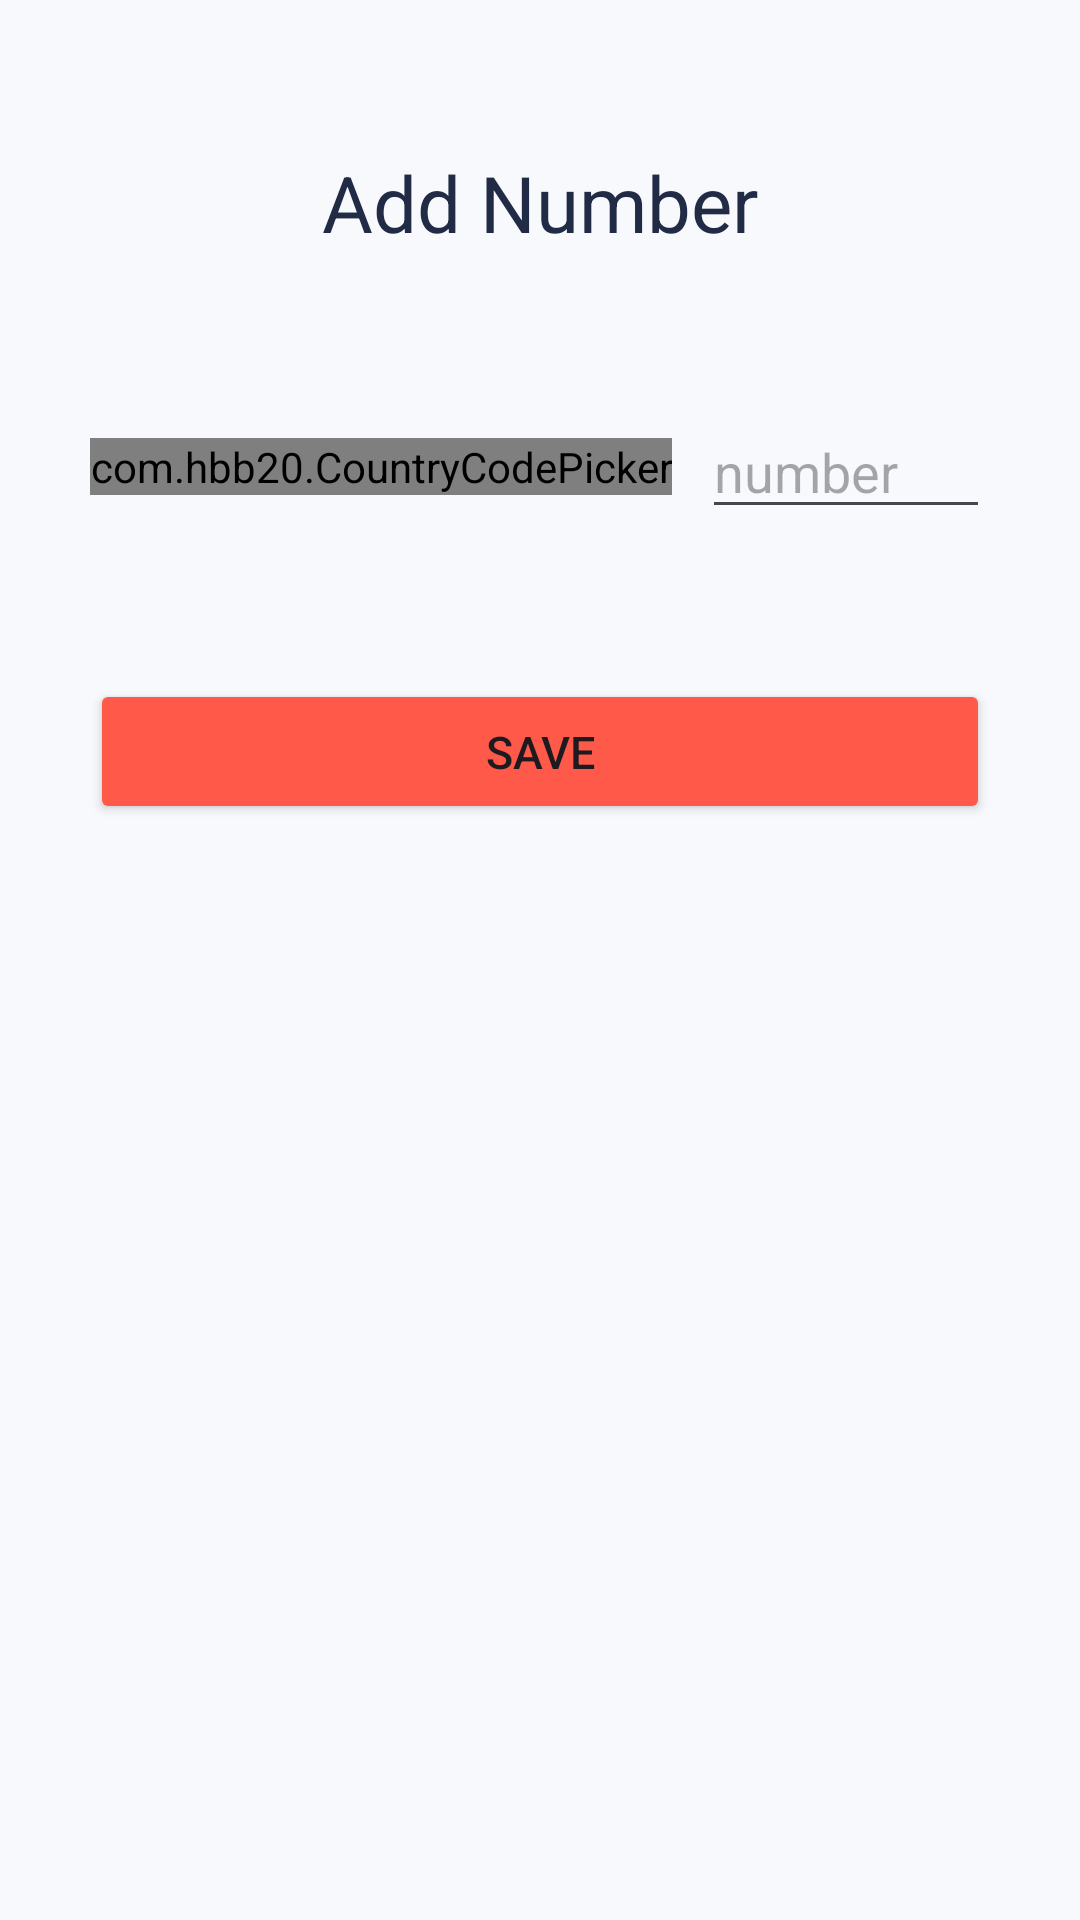

Here is an Android app screen rendered from its layout file. Give the layout XML and the strings, colors and styles it references.
<!-- AndroidManifest.xml: application theme Theme.ApolloMessageManager -->
<!-- res/layout/fragment_add_number.xml -->
<?xml version="1.0" encoding="utf-8"?>
<layout
    xmlns:android="http://schemas.android.com/apk/res/android"
    xmlns:tools="http://schemas.android.com/tools"
    xmlns:app="http://schemas.android.com/apk/res-auto">

    <data>
        <variable
            name="model"
            type="com.example.apollomessagemanager.AddNumberFragment" />
    </data>

    <ScrollView
        android:layout_width="match_parent"
        android:layout_height="match_parent"
        android:background="@color/background">

        <androidx.constraintlayout.widget.ConstraintLayout
            android:layout_width="match_parent"
            android:layout_height="wrap_content"
            android:padding="@dimen/margin_30">

            <ImageView
                android:id="@+id/backIv"
                android:layout_width="wrap_content"
                android:layout_height="wrap_content"
                android:layout_marginBottom="@dimen/margin_22"
                android:background="@drawable/ic_back"
                app:layout_constraintStart_toStartOf="parent"
                app:layout_constraintTop_toTopOf="parent" />

            <TextView
                android:id="@+id/titleTv"
                android:layout_width="match_parent"
                android:layout_height="wrap_content"
                android:text="@string/add_number"
                android:textColor="@color/page_title_text_color"
                android:gravity="center"
                android:layout_marginTop="@dimen/margin_20"
                android:textSize="@dimen/title_text_size"
                app:layout_constraintTop_toBottomOf="@id/backIv"
                app:layout_constraintStart_toStartOf="parent"
                app:layout_constraintEnd_toEndOf="parent"
                app:layout_constraintBottom_toTopOf="@+id/inputLayout" />

            <LinearLayout
                android:id="@+id/inputLayout"
                android:layout_width="match_parent"
                android:layout_height="wrap_content"
                android:layout_marginTop="@dimen/margin_50"
                android:gravity="center_vertical"
                app:layout_constraintTop_toBottomOf="@id/titleTv">

                <com.hbb20.CountryCodePicker
                    android:id="@+id/ccp_getFullNumber"
                    android:layout_width="wrap_content"
                    android:layout_height="wrap_content"
                    app:ccp_hintExampleNumber="true"
                    app:ccp_selectionMemoryTag="getFullNumber" />

                <EditText
                    android:id="@+id/phoneNumberEt"
                    android:layout_width="0dp"
                    android:layout_height="wrap_content"
                    android:hint="@string/phone_n"
                    android:inputType="phone"
                    android:singleLine="true"
                    android:textColor="@android:color/black"
                    android:layout_marginStart="@dimen/margin_10"
                    android:layout_weight="1" />
            </LinearLayout>

            <Button
                android:id="@+id/btnSave"
                style="@style/Button"
                android:layout_width="match_parent"
                android:layout_height="wrap_content"
                android:layout_marginTop="@dimen/margin_50"
                android:layout_marginBottom="@dimen/button_bottom_margin"
                android:backgroundTint="@color/colorPrimary"
                android:padding="@dimen/button_padding"
                android:text="@string/btnSave"
                android:textSize="@dimen/text_size"
                app:layout_constraintTop_toBottomOf="@id/inputLayout"
                app:layout_constraintStart_toStartOf="parent"
                app:layout_constraintEnd_toEndOf="parent" />

        </androidx.constraintlayout.widget.ConstraintLayout>
    </ScrollView>

</layout>
<!-- resources referenced by this layout -->
<resources>
  <color name="background">#F7F9FC</color>
  <color name="colorPrimary">#FFFF5949</color>
  <color name="page_title_text_color">#222B45</color>
  <dimen name="button_bottom_margin">20dp</dimen>
  <dimen name="button_padding">14dp</dimen>
  <dimen name="margin_10">10dp</dimen>
  <dimen name="margin_20">20dp</dimen>
  <dimen name="margin_22">22dp</dimen>
  <dimen name="margin_30">30dp</dimen>
  <dimen name="margin_50">50dp</dimen>
  <dimen name="text_size">15sp</dimen>
  <dimen name="title_text_size">26sp</dimen>
  <string name="add_number">Add Number</string>
  <string name="btnSave">Save</string>
  <string name="phone_n">number </string>
  <style name="Theme.ApolloMessageManager" parent="Base.Theme.ApolloMessageManager" />
  <style name="Base.Theme.ApolloMessageManager" parent="Theme.Material3.DayNight.NoActionBar">
          
          
      </style>
</resources>
